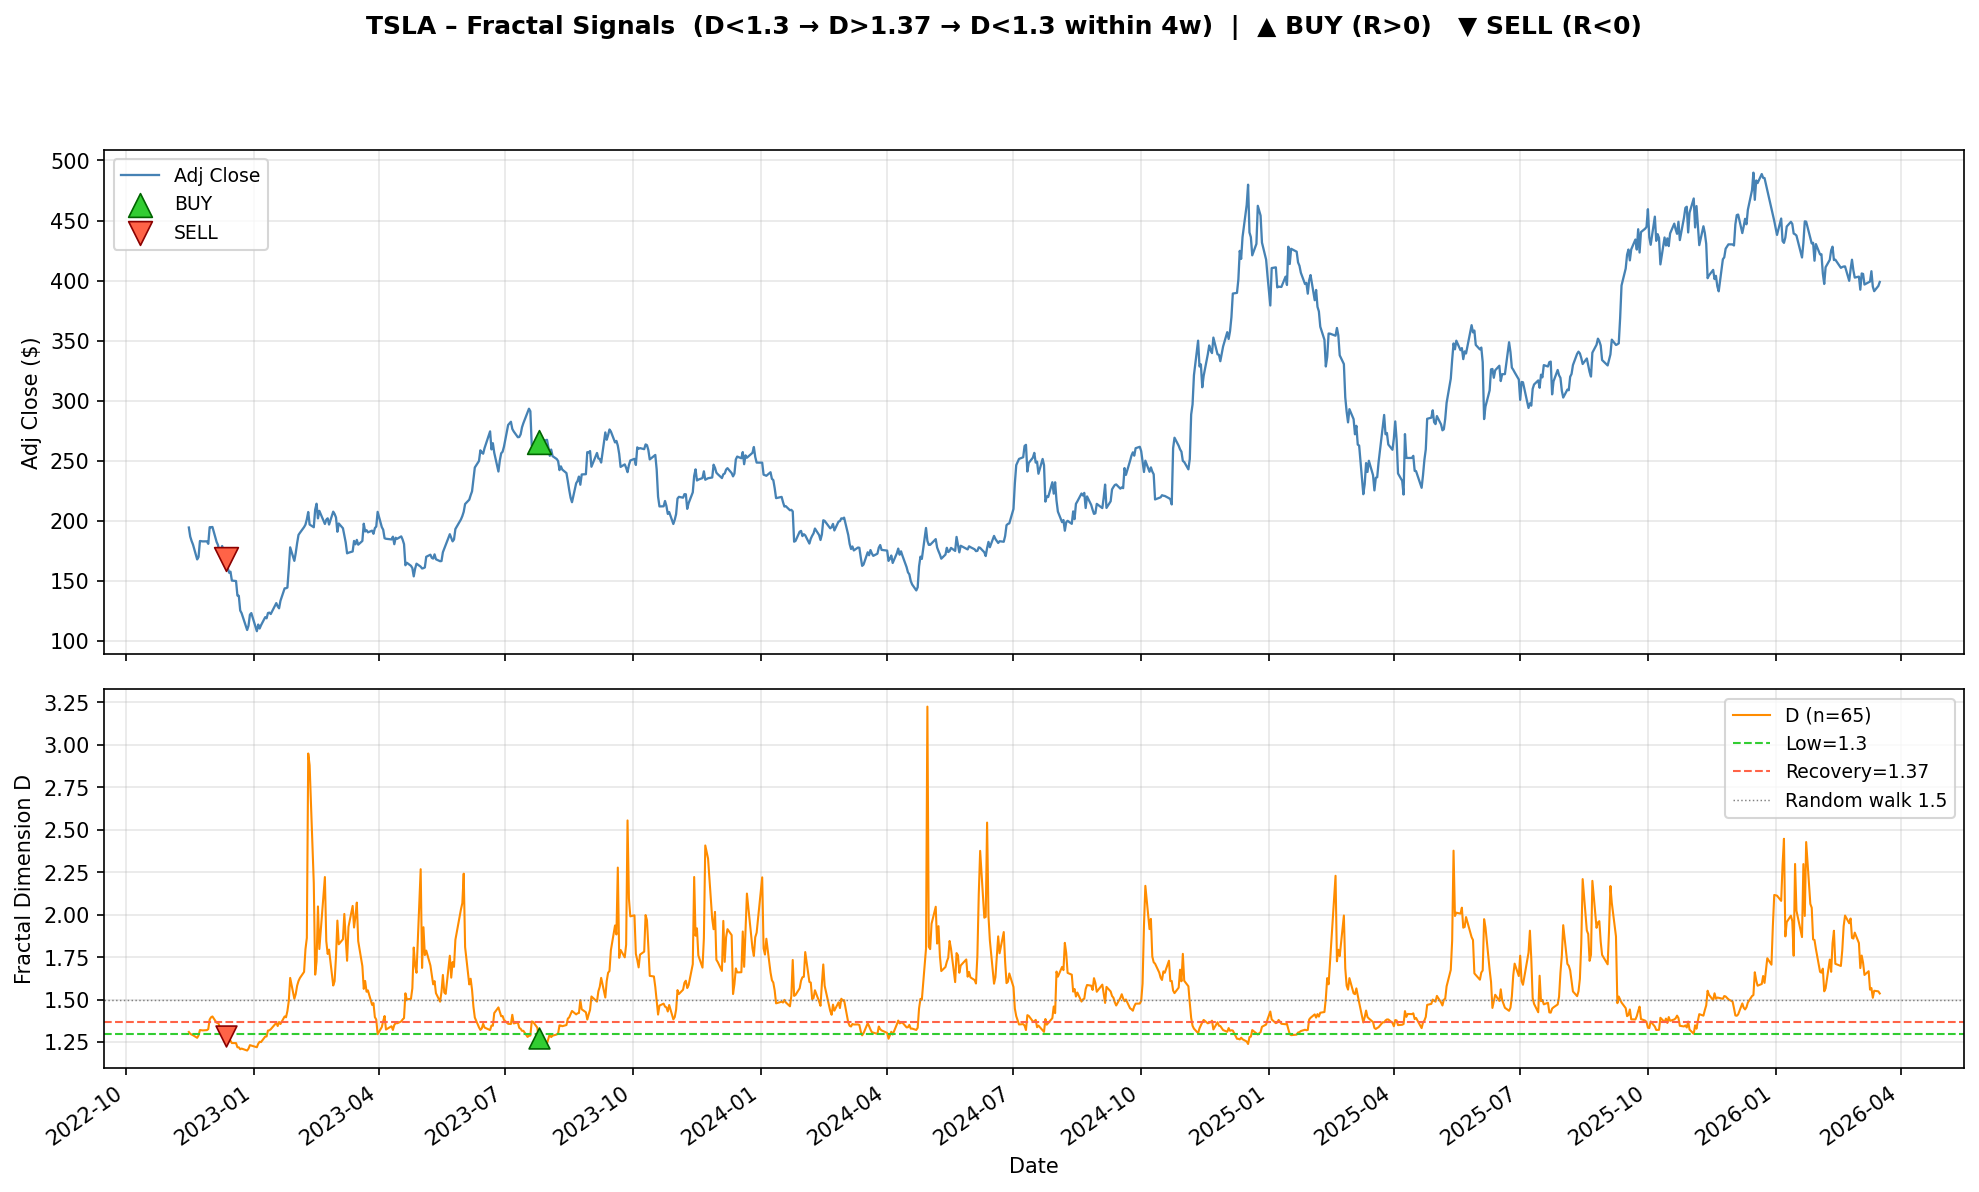

Values plotted in this chart, from the file beside it:
signal_date, signal, close_at_signal, D_at_signal, R_at_first_dip, first_dip_date, recovery_date, ret_2w, ret_4w, ret_6w, ret_8w, ret_12w
2022-12-12, SELL, 167.8, 1.288, -0.4947, 2022-11-16, 2022-11-30, -34.99, -26.58, -4.499, 23.54, 3.349
2023-07-25, BUY, 265.3, 1.275, 0.4752, 2023-07-17, 2023-07-20, -5.873, -12.1, -5.036, -1.014, -8.519
